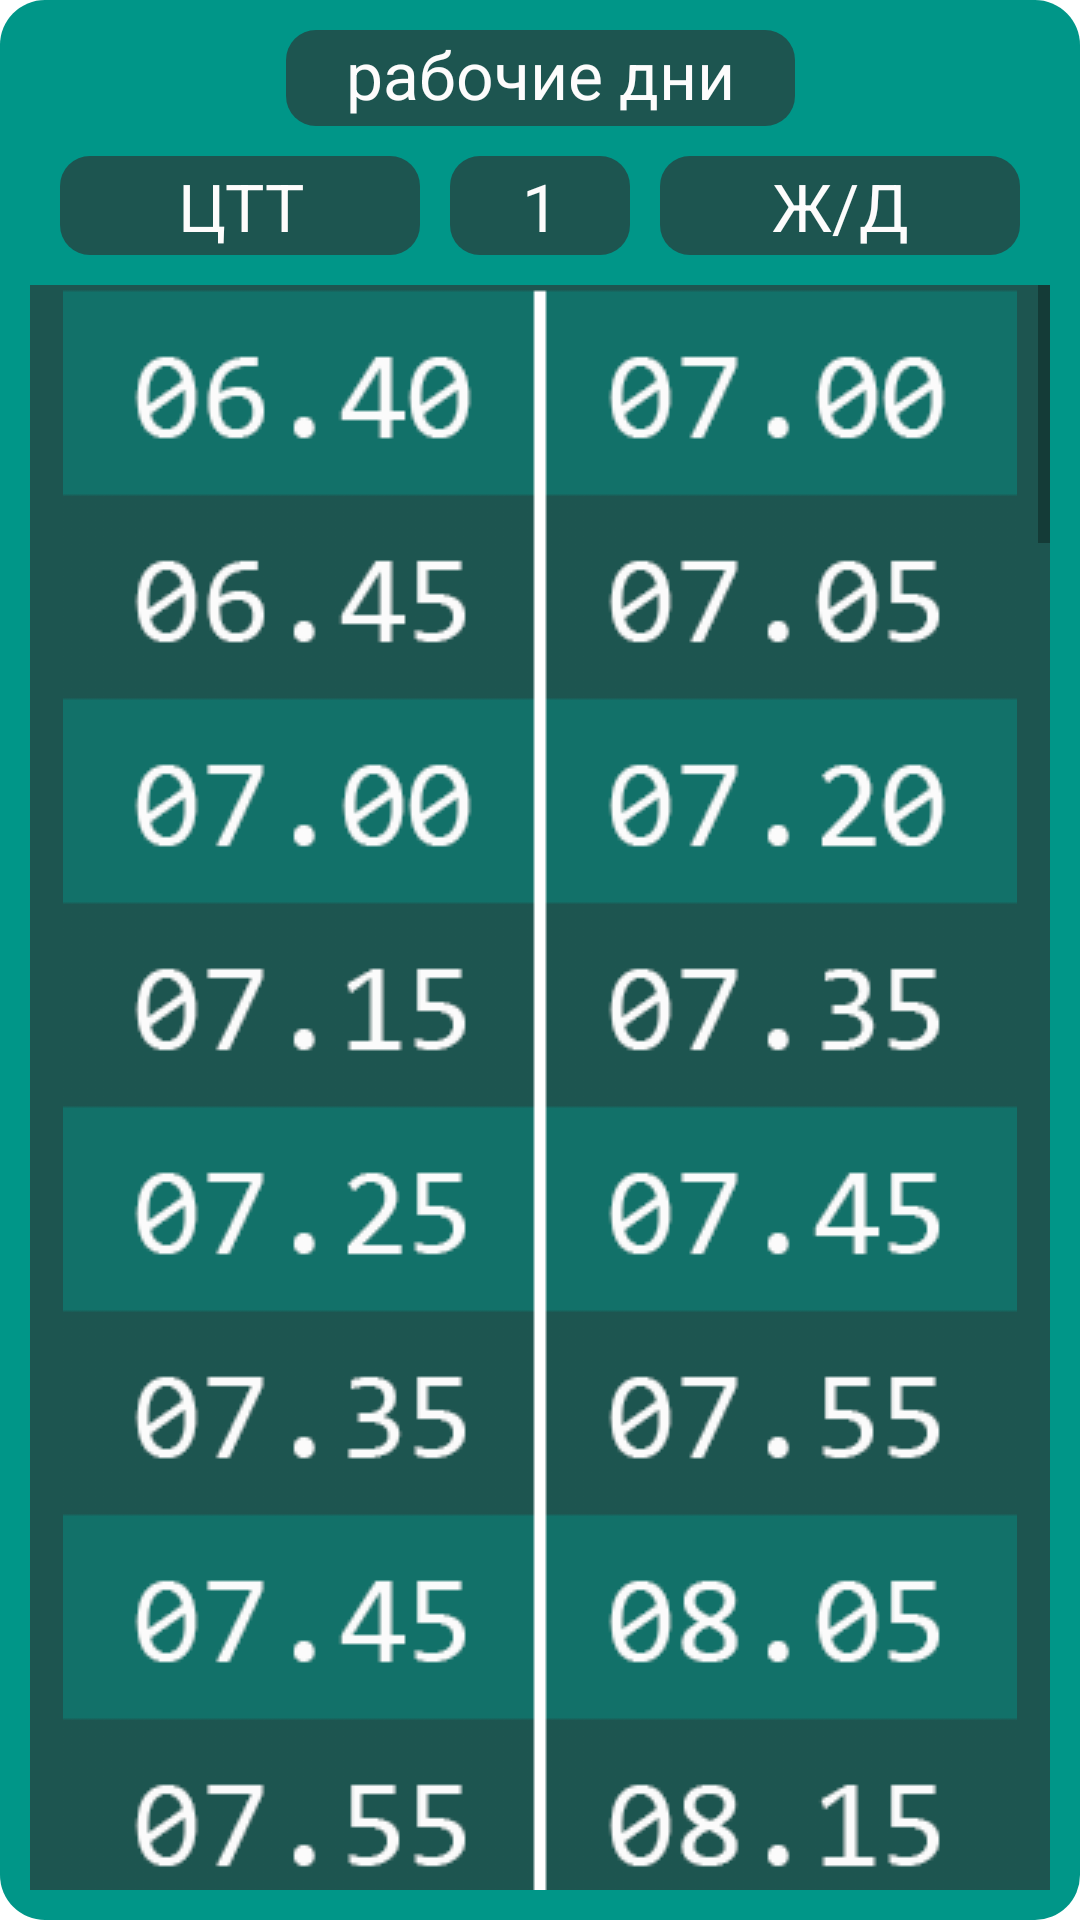

This screen was rendered from an Android layout file. Write that file and the resources it references.
<!-- AndroidManifest.xml: application theme Theme.GetBus -->
<!-- res/layout/fragment_shedule.xml -->
<?xml version="1.0" encoding="utf-8"?>
<FrameLayout xmlns:android="http://schemas.android.com/apk/res/android"
    xmlns:app="http://schemas.android.com/apk/res-auto"
    xmlns:tools="http://schemas.android.com/tools"
    android:layout_width="match_parent"
    android:layout_height="match_parent"
    android:background="@drawable/rounded_corner"
    android:clickable="true"
    tools:context=".SheduleFrag">


    <androidx.constraintlayout.widget.ConstraintLayout
        android:id="@+id/constraintlayout"
        android:layout_width="match_parent"
        android:layout_height="match_parent">

        <TextView
            android:id="@+id/fragText1"
            android:layout_width="120dp"
            android:layout_height="0dp"
            android:layout_marginStart="20dp"
            android:layout_marginTop="52dp"
            android:layout_marginBottom="10dp"
            android:background="@drawable/rounded_corner4"
            android:paddingTop="2dp"

            android:paddingBottom="2dp"
            android:text="ЦТТ"
            android:textAlignment="center"
            android:textColor="#FDFCFC"
            android:textSize="22dp"
            app:layout_constraintBottom_toTopOf="@+id/scroll2"
            app:layout_constraintStart_toStartOf="parent"
            app:layout_constraintTop_toTopOf="parent" />

        <TextView
            android:id="@+id/fragText"
            android:layout_width="0dp"
            android:layout_height="0dp"

            android:layout_marginStart="10dp"
            android:layout_marginTop="52dp"
            android:layout_marginEnd="10dp"
            android:layout_marginBottom="10dp"
            android:background="@drawable/rounded_corner4"
            android:paddingTop="2dp"
            android:paddingBottom="2dp"
            android:text="1"
            android:textAlignment="center"
            android:textColor="#FDFCFC"
            android:textSize="22dp"
            app:layout_constraintBottom_toTopOf="@+id/scroll2"
            app:layout_constraintEnd_toStartOf="@+id/fragText4"
            app:layout_constraintStart_toEndOf="@+id/fragText1"
            app:layout_constraintTop_toTopOf="parent" />

        <TextView
            android:id="@+id/fragText2"
            android:layout_width="wrap_content"

            android:layout_height="0dp"
            android:layout_marginTop="10dp"
            android:layout_marginBottom="10dp"
            android:background="@drawable/rounded_corner4"
            android:paddingLeft="20dp"
            android:paddingRight="20dp"
            android:text="рабочие дни"
            android:textAlignment="center"
            android:textColor="#FDFCFC"
            android:textSize="22dp"
            app:layout_constraintBottom_toTopOf="@+id/fragText"
            app:layout_constraintEnd_toStartOf="@+id/fragText4"
            app:layout_constraintStart_toEndOf="@+id/fragText1"
            app:layout_constraintTop_toTopOf="parent" />

        <TextView
            android:id="@+id/fragText4"
            android:layout_width="120dp"
            android:layout_height="0dp"
            android:layout_marginTop="52dp"
            android:layout_marginEnd="20dp"
            android:layout_marginBottom="10dp"
            android:background="@drawable/rounded_corner4"
            android:paddingTop="2dp"
            android:paddingBottom="2dp"
            android:text="Ж/Д"
            android:textAlignment="center"
            android:textColor="#FDFCFC"
            android:textSize="22dp"
            app:layout_constraintBottom_toTopOf="@+id/scroll2"
            app:layout_constraintEnd_toEndOf="parent"
            app:layout_constraintTop_toTopOf="parent" />

        <ScrollView
            android:id="@+id/scroll2"
            android:layout_width="match_parent"
            android:layout_height="0dp"
            android:layout_marginStart="10dp"
            android:layout_marginTop="95dp"
            android:layout_marginEnd="10dp"
            android:layout_marginBottom="10dp"
            android:background="#1D5550"
            app:layout_constraintBottom_toBottomOf="parent"
            app:layout_constraintEnd_toEndOf="parent"
            app:layout_constraintStart_toStartOf="parent"
            app:layout_constraintTop_toTopOf="parent"
            tools:ignore="SpeakableTextPresentCheck">

            <LinearLayout
                android:id="@+id/Liner2"
                android:layout_width="match_parent"
                android:layout_height="wrap_content"
                android:orientation="vertical">

                <ImageView
                    android:id="@+id/imageView5"
                    android:layout_width="match_parent"
                    android:layout_height="wrap_content"
                    android:src="@drawable/scroll___1w_blue" />
            </LinearLayout>
        </ScrollView>

        <androidx.constraintlayout.widget.Guideline
            android:id="@+id/guideline2"
            android:layout_width="wrap_content"
            android:layout_height="wrap_content"
            android:orientation="vertical"
            app:layout_constraintGuide_begin="1070px" />

        <androidx.constraintlayout.widget.Barrier
            android:id="@+id/barrier2"
            android:layout_width="wrap_content"
            android:layout_height="wrap_content"
            app:barrierDirection="left"
            app:constraint_referenced_ids="guideline2"
            tools:layout_editor_absoluteX="408dp" />
    </androidx.constraintlayout.widget.ConstraintLayout>

</FrameLayout>
<!-- resources referenced by this layout -->
<resources>
  <!-- drawable rounded_corner (drawable) -->
  <?xml version="1.0" encoding="utf-8"?>
  <shape xmlns:android="http://schemas.android.com/apk/res/android"
      android:shape="rectangle">
      <corners android:radius="15dp" />  // set radius of corner
  
      <solid android:color="#009688" /> // inner bgcolor
  </shape>
  <!-- drawable rounded_corner4 (drawable) -->
  <?xml version="1.0" encoding="utf-8"?>
  <shape xmlns:android="http://schemas.android.com/apk/res/android"
      android:shape="rectangle">
      <corners android:radius="10dp" />  // set radius of corner
      <solid android:color="#1D5550" /> // inner bgcolor// inner bgcolor
  </shape>
  <!-- drawable scroll___1w_blue: png bitmap (drawable, 179141 bytes) -->
  <style name="Theme.GetBus" parent="Theme.MaterialComponents.DayNight.DarkActionBar">
          
          <item name="colorPrimary">@color/purple_500</item>
          <item name="colorPrimaryVariant">@color/purple_700</item>
          <item name="colorOnPrimary">@color/white</item>
          
          <item name="colorSecondary">@color/teal_200</item>
          <item name="colorSecondaryVariant">@color/teal_700</item>
          <item name="colorOnSecondary">@color/black</item>
          
          <item name="android:statusBarColor" tools:targetApi="l">?attr/colorPrimaryVariant</item>
          
  
      </style>
  <color name="purple_500">#FF6200EE</color>
  <color name="purple_700">#FF3700B3</color>
  <color name="white">#FFFFFFFF</color>
  <color name="teal_200">#FF03DAC5</color>
  <color name="teal_700">#FF018786</color>
  <color name="black">#FF000000</color>
</resources>
